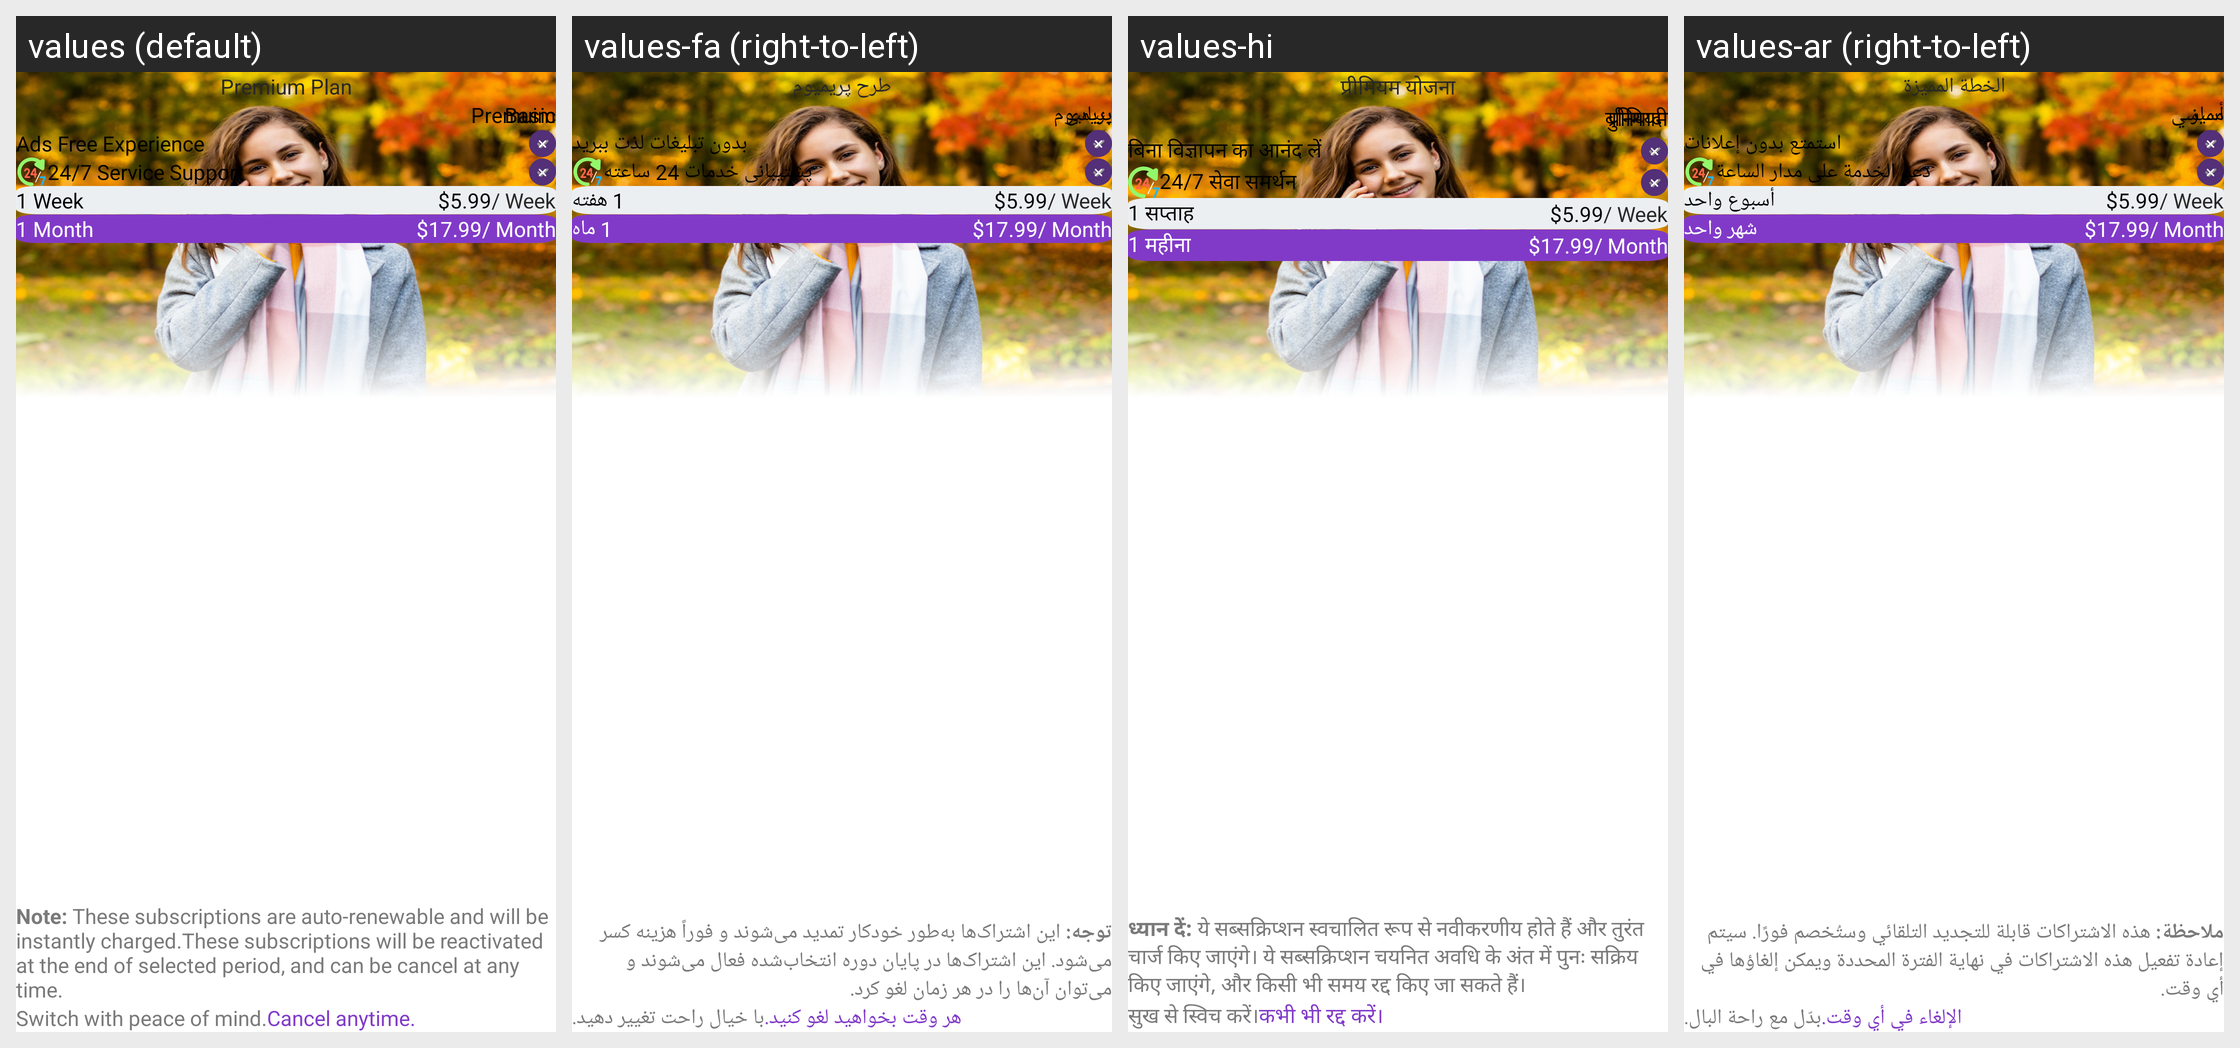

The same Android screen rendered under several of its app's locales, left to right. List the strings drawn on it with the default value and each locale's translation.
Android screen res/layout/activity_in_app_purchases.xml rendered under 4 locales, left to right: values (default), values-fa (right-to-left), values-hi, values-ar (right-to-left). Device: Nexus 5 (rendered at 1080×1920; each locale shown at half size, 540×960, under a caption strip naming it); theme Theme.BaseApp.
Other locales in the repository, not shown: values-de, values-es, values-fr, values-it, values-ko, values-pa, values-pt.
Strings drawn on this screen, with the default value and each locale's value (text and hints the layout hard-codes, and strings that could not be matched under every locale, appear in the picture but are not listed):

premium_plan
  values: Premium Plan
  values-fa: طرح پریمیوم
  values-hi: प्रीमियम योजना
  values-ar: الخطة المميزة

premuim
  values: Premuim
  values-fa: پریمیوم
  values-hi: प्रीमियम
  values-ar: مميز

basic
  values: Basic
  values-fa: بنیادی
  values-hi: बुनियादी
  values-ar: أساسي

enjoy_ads_free
  values: Ads Free Experience
  values-fa: بدون تبلیغات لذت ببرید
  values-hi: बिना विज्ञापन का आनंद लें
  values-ar: استمتع بدون إعلانات

_24_7_service_support
  values: 24/7 Service Support
  values-fa: پشتیبانی خدمات 24 ساعته
  values-hi: 24/7 सेवा समर्थन
  values-ar: دعم الخدمة على مدار الساعة

_1_week
  values: 1 Week
  values-fa: 1 هفته
  values-hi: 1 सप्ताह
  values-ar: أسبوع واحد

_1_month
  values: 1 Month
  values-fa: 1 ماه
  values-hi: 1 महीना
  values-ar: شهر واحد

cancel_notice
  values: Note: These subscriptions are auto-renewable and will be instantly charged.These subscriptions will be reactivated at the end of selected period, and can be cancel at any time.
  values-fa: توجه: این اشتراک‌ها به‌طور خودکار تمدید می‌شوند و فوراً هزینه کسر می‌شود. این اشتراک‌ها در پایان دوره انتخاب‌شده فعال می‌شوند و می‌توان آن‌ها را در هر زمان لغو کرد.
  values-hi: ध्यान दें: ये सब्सक्रिप्शन स्वचालित रूप से नवीकरणीय होते हैं और तुरंत चार्ज किए जाएंगे। ये सब्सक्रिप्शन चयनित अवधि के अंत में पुनः सक्रिय किए जाएंगे, और किसी भी समय रद्द किए जा सकते हैं।
  values-ar: ملاحظة: هذه الاشتراكات قابلة للتجديد التلقائي وستُخصم فورًا. سيتم إعادة تفعيل هذه الاشتراكات في نهاية الفترة المحددة ويمكن إلغاؤها في أي وقت.

switch_with_peace_of_mind
  values: Switch with peace of mind.
  values-fa: با خیال راحت تغییر دهید.
  values-hi: सुख से स्विच करें।
  values-ar: بدّل مع راحة البال.

cancel_any
  values: Cancel anytime.
  values-fa: هر وقت بخواهید لغو کنید.
  values-hi: कभी भी रद्द करें।
  values-ar: الإلغاء في أي وقت.
